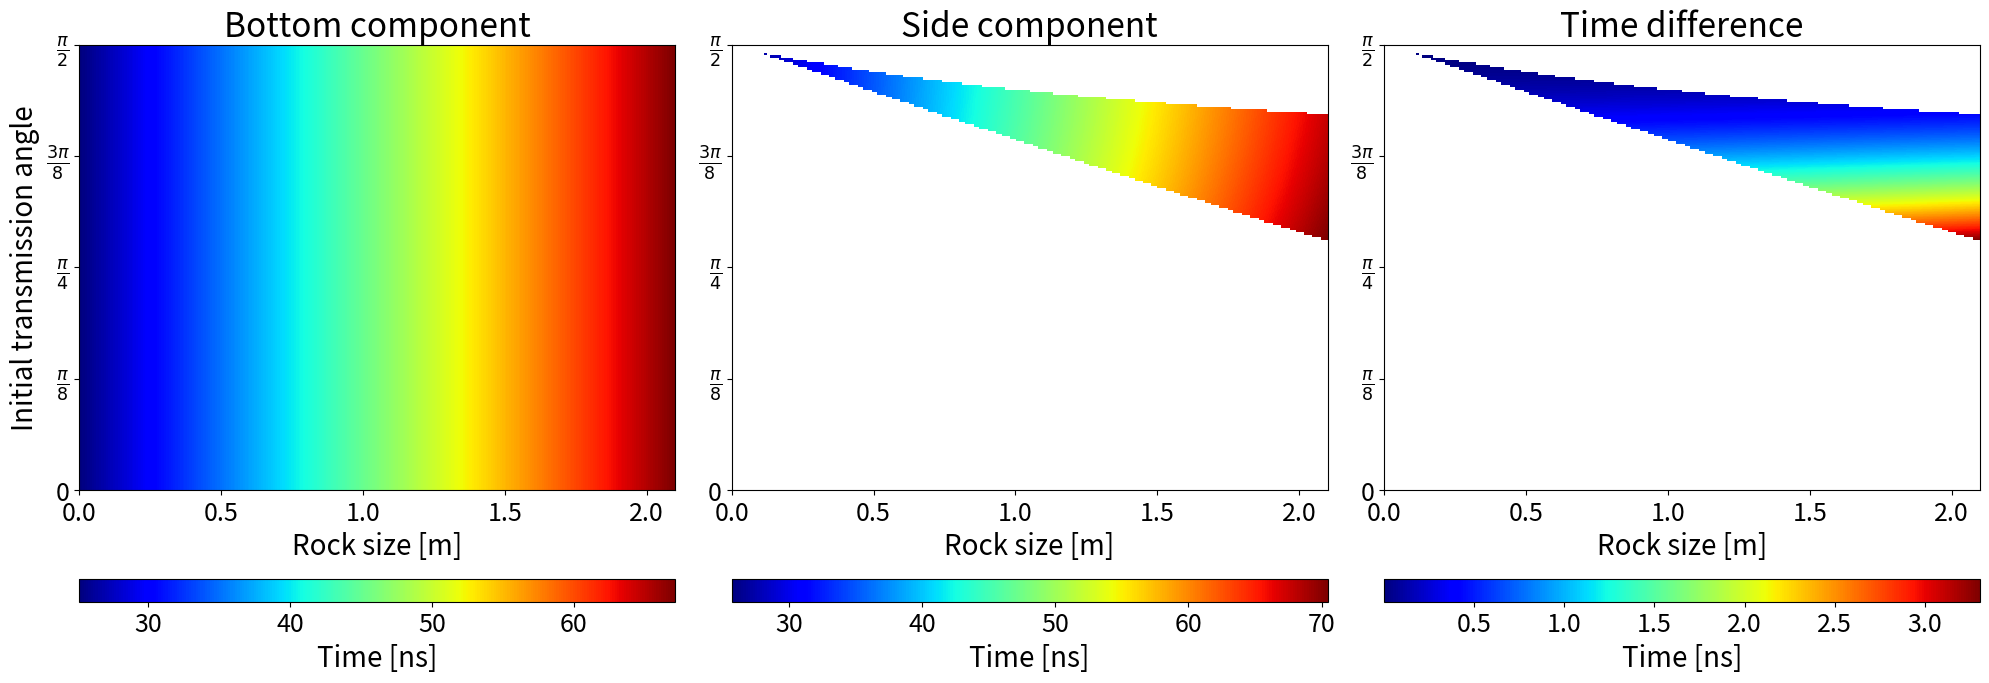

This chart was generated by the following Python code: (Note: this script raises an exception after producing the figure.)
import numpy as np
import matplotlib.pyplot as plt
import mpl_toolkits.axes_grid1 as axgrid1

# Physical constants
c0 = 299792458  # Speed of light in vacuum [m/s]



#* Constants
antenna_height = 0.3  # [m]
rock_depth = 2.0  # [m]

er_regolith = 3.0
er_rock = 9.0

h_dash = antenna_height


#* Parameters
rock_size_array = np.arange(0, 2.11, 0.01)  # [m]
theta_array = np.arange(0, np.pi * 181 / 360, np.pi / 360)  # [rad]
print('theta:', len(theta_array))


#* Bottom component
Lb = 2 * (antenna_height + rock_depth * np.sqrt(er_regolith) + rock_size_array * np.sqrt(er_rock))  # [m]
Tb = Lb / c0  # [s]

Tb = np.vstack([Tb for _ in range(len(theta_array))])
print('Tb:', Tb.shape)



#* Side component
Ls = np.zeros((len(theta_array), len(rock_size_array)))  # [m]
print('Ls:', Ls.shape)
for i, theta in enumerate(theta_array):
    for j, rock_size in enumerate(rock_size_array):
        side_criteria_1 = antenna_height * np.tan(theta) + rock_depth * (np.sin(theta)) / (np.sqrt(3 - np.sin(theta)**2))  # [m]
        side_criteria_2 = antenna_height * np.tan(theta) + rock_depth * (3 * np.sin(theta)) / (np.sqrt(9 - np.sin(theta)**2))\
                + rock_size * (3 * np.sin(theta)) / (np.sqrt(9 - np.sin(theta)**2))  # [m]
        if side_criteria_1 < rock_size/2 and rock_size/2 < side_criteria_2:
            Ls[i, j] = (antenna_height + h_dash) / np.cos(theta) \
                + (6 * rock_depth) / (np.sqrt(3 - np.sin(theta)**2)) \
                + (18 * rock_size) / (np.sqrt(9 - np.sin(theta)**2))  # [m]
        else:
            Ls[i, j] = 'nan'

Ts = Ls / c0  # [s]
print('Ts:', Ts.shape)


delta_T = Ts - Tb  # [s]



#* Plot
fig, ax = plt.subplots(1, 3, figsize=(20, 8), tight_layout=True)

#* Plot colormap
color = 'jet'
colorbar_size = '5%'
colorbar_pad = '20%'

#* Bottom component
im0 = ax[0].imshow(Tb / 1e-9,
            extent=(rock_size_array[0], rock_size_array[-1], theta_array[0], theta_array[-1]),
            aspect='equal', cmap = color)
ax[0].set_title('Bottom component', fontsize=24)
ax[0].set_ylabel('Initial transmission angle', fontsize=20)

delvider0 = axgrid1.make_axes_locatable(ax[0])
cax0 = delvider0.append_axes('bottom', size=colorbar_size, pad=colorbar_pad)
cbar0 = plt.colorbar(im0, cax=cax0, orientation='horizontal')
cbar0.set_label('Time [ns]', fontsize=20)
cbar0.ax.tick_params(labelsize=18)

#* Side component
im1 = ax[1].imshow(Ts / 1e-9,
            extent=(rock_size_array[0], rock_size_array[-1], theta_array[0], theta_array[-1]),
            aspect='equal', cmap = color)
ax[1].set_title('Side component', fontsize=24)

delvider1 = axgrid1.make_axes_locatable(ax[1])
cax1 = delvider1.append_axes('bottom', size=colorbar_size, pad=colorbar_pad)
cbar1 = plt.colorbar(im1, cax=cax1, orientation='horizontal')
cbar1.set_label('Time [ns]', fontsize=20)
cbar1.ax.tick_params(labelsize=18)

#* Time difference
im2 = ax[2].imshow(delta_T / 1e-9,
            extent=(rock_size_array[0], rock_size_array[-1], theta_array[0], theta_array[-1]),
            aspect='equal', cmap = color)
ax[2].set_title('Time difference', fontsize=24)

delvider2 = axgrid1.make_axes_locatable(ax[2])
cax2 = delvider2.append_axes('bottom', size=colorbar_size, pad=colorbar_pad)
cbar2 = plt.colorbar(im2, cax=cax2, orientation='horizontal')
cbar2.set_label('Time [ns]', fontsize=20)
cbar2.ax.tick_params(labelsize=18)


#* y軸のメモリをpiに変換
y_ticks = np.arange(0, np.pi * 5 / 8, np.pi / 8)
y_labels = ['0', r'$\frac{\pi}{8}$', r'$\frac{\pi}{4}$', r'$\frac{3\pi}{8}$', r'$\frac{\pi}{2}$']
for i in range(3):
    ax[i].set_xlabel('Rock size [m]', fontsize=20)

    ax[i].set_yticks(y_ticks)
    ax[i].set_yticklabels(y_labels)
    ax[i].tick_params(axis='both', labelsize=18)

plt.savefig('kanda_test_programs/propagation_model_square/propagation_time.png')
plt.show()


"""
plt.figure(figsize=(12, 10), tight_layout=True)

# 第1縦軸，Tb, Ts vs rock_sizeのプロット
plt.plot(rock_size, Tb / 1e-9, label='Bottom', linewidth=2, color='red')
plt.plot(rock_size, Ts / 1e-9, label='Side', linewidth=2, color='blue')

plt.xlabel('Rock size [m]', fontsize=24)
plt.ylabel('Time [ns]', fontsize=24)
plt.tick_params(labelsize=20)
plt.legend(fontsize=20)
plt.grid(axis='both')

# 第2縦軸，delta_T vs rock_sizeのプロット
plt.twinx()
plt.plot(rock_size, delta_T / 1e-9, color='green')


plt.ylabel('Time difference [ns]', color='green', fontsize=24)
plt.tick_params(axis='y', labelcolor='green', labelsize=20)
plt.ylim(2.5, 4.5)


plt.show()
"""
